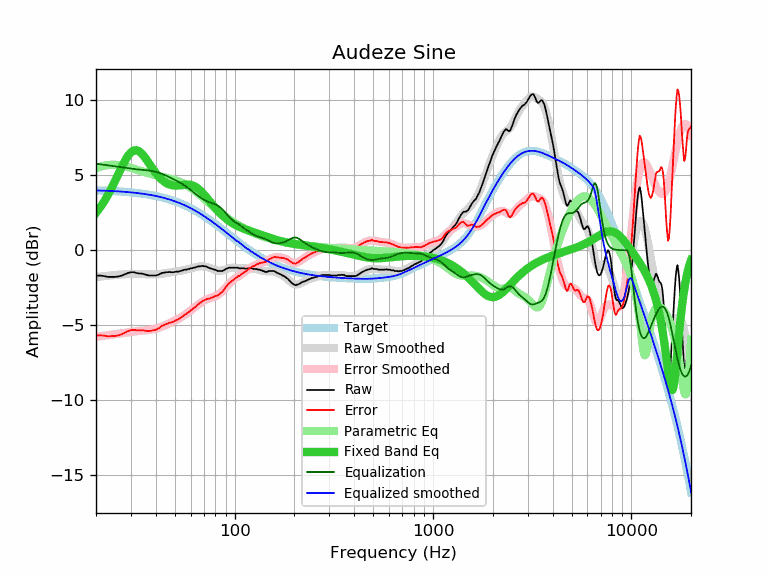

Source data for this figure (header and first rows):
frequency, raw, error, smoothed, error_smoothed, equalization, parametric_eq, equalized_raw, equalized_smoothed, target
20, -1.70, -5.69, -1.78, -5.77, 5.77, 2.49, 4.06, 3.99, 3.99
21, -1.68, -5.66, -1.75, -5.73, 5.73, 2.86, 4.05, 3.98, 3.98
22, -1.72, -5.69, -1.72, -5.69, 5.69, 3.26, 3.97, 3.97, 3.97
23, -1.77, -5.73, -1.70, -5.65, 5.65, 3.70, 3.88, 3.96, 3.96
24, -1.77, -5.72, -1.67, -5.62, 5.62, 4.16, 3.85, 3.95, 3.95
25, -1.77, -5.71, -1.65, -5.59, 5.59, 4.64, 3.81, 3.94, 3.94
26, -1.74, -5.67, -1.63, -5.55, 5.55, 5.11, 3.81, 3.92, 3.92
27, -1.68, -5.59, -1.61, -5.52, 5.52, 5.57, 3.84, 3.91, 3.91
28, -1.59, -5.49, -1.60, -5.49, 5.49, 5.97, 3.90, 3.89, 3.89
29, -1.51, -5.39, -1.59, -5.46, 5.46, 6.30, 3.95, 3.88, 3.88
30, -1.46, -5.32, -1.58, -5.44, 5.44, 6.53, 3.97, 3.86, 3.86
31, -1.46, -5.30, -1.57, -5.41, 5.41, 6.65, 3.95, 3.84, 3.84
32, -1.51, -5.33, -1.57, -5.39, 5.39, 6.67, 3.88, 3.82, 3.82
33, -1.54, -5.34, -1.58, -5.38, 5.38, 6.59, 3.83, 3.80, 3.80
34, -1.55, -5.33, -1.59, -5.36, 5.36, 6.44, 3.81, 3.78, 3.78
35, -1.59, -5.35, -1.59, -5.35, 5.35, 6.25, 3.75, 3.75, 3.75
36, -1.64, -5.37, -1.60, -5.33, 5.33, 6.02, 3.69, 3.73, 3.73
37, -1.68, -5.39, -1.61, -5.31, 5.31, 5.79, 3.63, 3.70, 3.70
38, -1.68, -5.36, -1.61, -5.29, 5.29, 5.56, 3.61, 3.68, 3.68
39, -1.68, -5.33, -1.61, -5.26, 5.26, 5.35, 3.58, 3.65, 3.65
40, -1.68, -5.30, -1.61, -5.23, 5.23, 5.15, 3.54, 3.62, 3.62
41, -1.64, -5.23, -1.60, -5.19, 5.19, 4.97, 3.54, 3.59, 3.59
42, -1.58, -5.14, -1.58, -5.14, 5.14, 4.82, 3.56, 3.56, 3.56
43, -1.51, -5.04, -1.57, -5.09, 5.09, 4.69, 3.58, 3.52, 3.52
44, -1.49, -4.98, -1.55, -5.04, 5.04, 4.58, 3.54, 3.49, 3.49
45, -1.46, -4.92, -1.53, -4.98, 4.98, 4.50, 3.52, 3.45, 3.45
46, -1.46, -4.88, -1.50, -4.92, 4.92, 4.43, 3.46, 3.42, 3.42
47, -1.44, -4.82, -1.48, -4.86, 4.86, 4.38, 3.42, 3.38, 3.38
48, -1.46, -4.81, -1.46, -4.80, 4.80, 4.34, 3.34, 3.34, 3.34
49, -1.46, -4.77, -1.44, -4.75, 4.75, 4.32, 3.28, 3.30, 3.30
50, -1.44, -4.71, -1.43, -4.69, 4.69, 4.31, 3.24, 3.26, 3.26
51, -1.42, -4.64, -1.41, -4.63, 4.63, 4.31, 3.21, 3.22, 3.22
52, -1.42, -4.60, -1.39, -4.57, 4.57, 4.32, 3.15, 3.18, 3.18
53, -1.38, -4.52, -1.37, -4.51, 4.51, 4.33, 3.12, 3.13, 3.13
54, -1.36, -4.45, -1.35, -4.44, 4.44, 4.34, 3.08, 3.09, 3.09
55, -1.33, -4.38, -1.33, -4.38, 4.38, 4.36, 3.04, 3.04, 3.04
56, -1.29, -4.29, -1.31, -4.31, 4.31, 4.37, 3.02, 3.00, 3.00
57, -1.29, -4.24, -1.29, -4.24, 4.24, 4.38, 2.94, 2.95, 2.95
58, -1.25, -4.16, -1.26, -4.17, 4.17, 4.38, 2.91, 2.90, 2.90
59, -1.25, -4.11, -1.24, -4.09, 4.09, 4.37, 2.84, 2.85, 2.85
60, -1.20, -4.01, -1.21, -4.02, 4.02, 4.35, 2.81, 2.80, 2.80
61, -1.20, -3.96, -1.19, -3.94, 3.94, 4.33, 2.74, 2.75, 2.75
62, -1.16, -3.87, -1.16, -3.86, 3.86, 4.30, 2.70, 2.70, 2.70
63, -1.15, -3.81, -1.14, -3.79, 3.79, 4.25, 2.64, 2.65, 2.65
64, -1.12, -3.72, -1.12, -3.72, 3.72, 4.20, 2.59, 2.60, 2.60
65, -1.08, -3.63, -1.10, -3.65, 3.65, 4.14, 2.56, 2.55, 2.55
66, -1.07, -3.57, -1.08, -3.58, 3.58, 4.07, 2.51, 2.50, 2.50
67, -1.07, -3.52, -1.08, -3.52, 3.52, 3.99, 2.44, 2.44, 2.44
68, -1.05, -3.44, -1.07, -3.46, 3.46, 3.91, 2.41, 2.39, 2.39
69, -1.03, -3.37, -1.07, -3.41, 3.41, 3.82, 2.37, 2.34, 2.34
70, -1.06, -3.35, -1.08, -3.36, 3.36, 3.73, 2.30, 2.28, 2.28
71, -1.07, -3.30, -1.09, -3.32, 3.32, 3.63, 2.25, 2.23, 2.23
72, -1.08, -3.26, -1.11, -3.28, 3.28, 3.54, 2.20, 2.17, 2.17
73, -1.12, -3.24, -1.13, -3.25, 3.25, 3.44, 2.13, 2.12, 2.12
74, -1.16, -3.23, -1.15, -3.22, 3.22, 3.35, 2.06, 2.07, 2.07
75, -1.20, -3.22, -1.18, -3.19, 3.19, 3.25, 1.99, 2.01, 2.01
76, -1.20, -3.16, -1.21, -3.17, 3.17, 3.16, 1.96, 1.96, 1.96
77, -1.25, -3.16, -1.24, -3.14, 3.14, 3.07, 1.89, 1.90, 1.90
78, -1.25, -3.10, -1.27, -3.12, 3.12, 2.98, 1.86, 1.85, 1.85
79, -1.29, -3.09, -1.30, -3.09, 3.09, 2.89, 1.80, 1.80, 1.80
... 553 more rows
